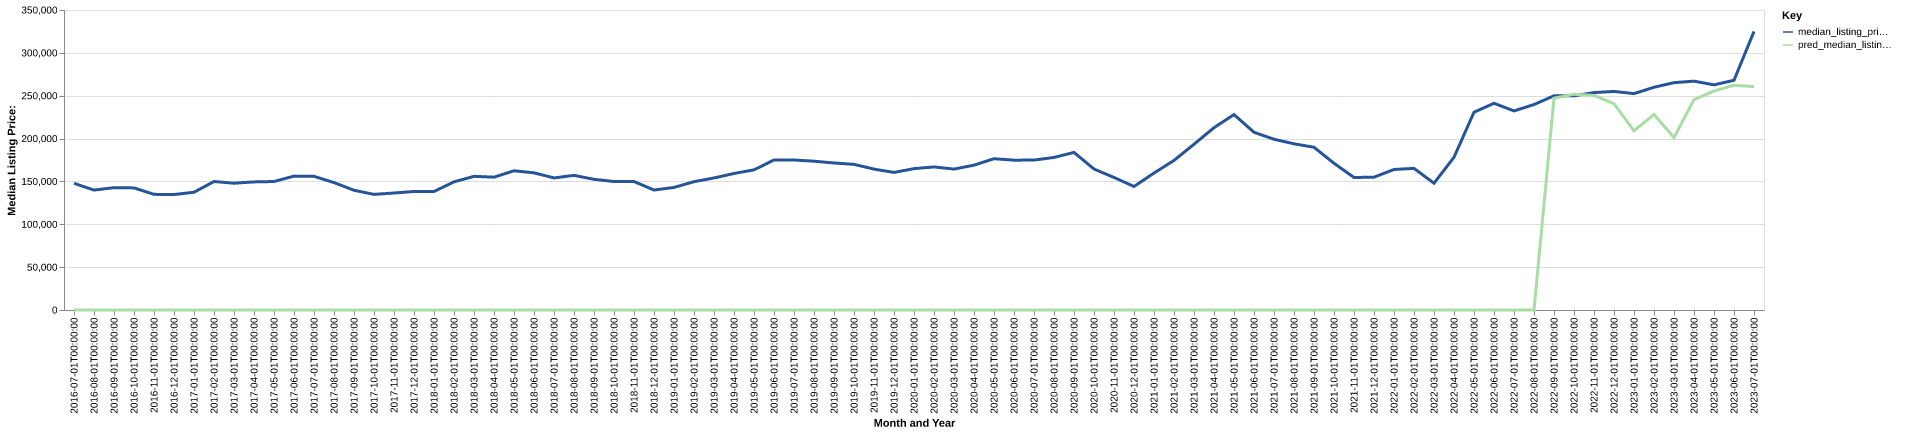

Source data for this figure (header and first rows):
date, time_idx, median_listing_price, thirty_year_interest_rate_five, month, county_name, active_listing_count, median_days_on_market, pred_median_listing_price, month_year
2016-07-01, 0, 147817, 3.72, 7, cerro gordo, ia, 379.0, 73.0, 0, Jul-2016
2016-08-01, 1, 139900, 3.73, 8, cerro gordo, ia, 378.0, 74.0, 0, Aug-2016
2016-09-01, 2, 142750, 3.66, 9, cerro gordo, ia, 387.0, 79.0, 0, Sep-2016
2016-10-01, 3, 142450, 3.64, 10, cerro gordo, ia, 322.0, 74.0, 0, Oct-2016
2016-11-01, 4, 134924, 3.66, 11, cerro gordo, ia, 330.0, 80.0, 0, Nov-2016
2016-12-01, 5, 134700, 3.48, 12, cerro gordo, ia, 314.0, 96.0, 0, Dec-2016
2017-01-01, 6, 137375, 3.45, 1, cerro gordo, ia, 296.0, 110.0, 0, Jan-2017
2017-02-01, 7, 149900, 3.5, 2, cerro gordo, ia, 308.0, 124.0, 0, Feb-2017
2017-03-01, 8, 147935, 3.52, 3, cerro gordo, ia, 311.0, 115.0, 0, Mar-2017
2017-04-01, 9, 149450, 4.03, 4, cerro gordo, ia, 323.0, 81.0, 0, Apr-2017
2017-05-01, 10, 149900, 4.32, 5, cerro gordo, ia, 334.0, 69.0, 0, May-2017
2017-06-01, 11, 156200, 4.2, 6, cerro gordo, ia, 328.0, 66.0, 0, Jun-2017
2017-07-01, 12, 155950, 4.19, 7, cerro gordo, ia, 322.0, 60.0, 0, Jul-2017
2017-08-01, 13, 148640, 4.3, 8, cerro gordo, ia, 318.0, 62.0, 0, Aug-2017
2017-09-01, 14, 139700, 4.1, 9, cerro gordo, ia, 319.0, 64.0, 0, Sep-2017
2017-10-01, 15, 134874, 4.05, 10, cerro gordo, ia, 285.0, 77.0, 0, Oct-2017
2017-11-01, 16, 136500, 3.94, 11, cerro gordo, ia, 279.0, 84.0, 0, Nov-2017
2017-12-01, 17, 138250, 4.03, 12, cerro gordo, ia, 266.0, 106.0, 0, Dec-2017
2018-01-01, 18, 138250, 3.93, 1, cerro gordo, ia, 237.0, 105.0, 0, Jan-2018
2018-02-01, 19, 149500, 3.83, 2, cerro gordo, ia, 252.0, 106.0, 0, Feb-2018
2018-03-01, 20, 155950, 3.94, 3, cerro gordo, ia, 244.0, 95.0, 0, Mar-2018
2018-04-01, 21, 154975, 3.95, 4, cerro gordo, ia, 263.0, 77.0, 0, Apr-2018
2018-05-01, 22, 162430, 3.99, 5, cerro gordo, ia, 291.0, 60.0, 0, May-2018
2018-06-01, 23, 160000, 4.15, 6, cerro gordo, ia, 319.0, 55.0, 0, Jun-2018
2018-07-01, 24, 154067, 4.4, 7, cerro gordo, ia, 321.0, 65.0, 0, Jul-2018
2018-08-01, 25, 157100, 4.46, 8, cerro gordo, ia, 324.0, 71.0, 0, Aug-2018
2018-09-01, 26, 152450, 4.58, 9, cerro gordo, ia, 319.0, 67.0, 0, Sep-2018
2018-10-01, 27, 149925, 4.66, 10, cerro gordo, ia, 323.0, 75.0, 0, Oct-2018
2018-11-01, 28, 149900, 4.62, 11, cerro gordo, ia, 317.0, 80.0, 0, Nov-2018
2018-12-01, 29, 139950, 4.54, 12, cerro gordo, ia, 280.0, 89.0, 0, Dec-2018
2019-01-01, 30, 143000, 4.6, 1, cerro gordo, ia, 271.0, 106.0, 0, Jan-2019
2019-02-01, 31, 149700, 4.72, 2, cerro gordo, ia, 276.0, 113.0, 0, Feb-2019
2019-03-01, 32, 154045, 4.9, 3, cerro gordo, ia, 285.0, 97.0, 0, Mar-2019
2019-04-01, 33, 159275, 4.94, 4, cerro gordo, ia, 303.0, 73.0, 0, Apr-2019
2019-05-01, 34, 163500, 4.75, 5, cerro gordo, ia, 330.0, 62.0, 0, May-2019
2019-06-01, 35, 175000, 4.51, 6, cerro gordo, ia, 333.0, 66.0, 0, Jun-2019
2019-07-01, 36, 175000, 4.41, 7, cerro gordo, ia, 373.0, 69.0, 0, Jul-2019
2019-08-01, 37, 173609, 4.41, 8, cerro gordo, ia, 372.0, 71.0, 0, Aug-2019
2019-09-01, 38, 171523, 4.2, 9, cerro gordo, ia, 365.0, 76.0, 0, Sep-2019
2019-10-01, 39, 169900, 4.14, 10, cerro gordo, ia, 361.0, 78.0, 0, Oct-2019
2019-11-01, 40, 164400, 3.84, 11, cerro gordo, ia, 359.0, 79.0, 0, Nov-2019
2019-12-01, 41, 160500, 3.81, 12, cerro gordo, ia, 309.0, 97.0, 0, Dec-2019
2020-01-01, 42, 164925, 3.75, 1, cerro gordo, ia, 276.0, 117.0, 0, Jan-2020
2020-02-01, 43, 166900, 3.73, 2, cerro gordo, ia, 300.0, 115.0, 0, Feb-2020
2020-03-01, 44, 164401, 3.78, 3, cerro gordo, ia, 297.0, 117.0, 0, Mar-2020
2020-04-01, 45, 169000, 3.75, 4, cerro gordo, ia, 271.0, 99.0, 0, Apr-2020
2020-05-01, 46, 176500, 3.74, 5, cerro gordo, ia, 286.0, 89.0, 0, May-2020
2020-06-01, 47, 174819, 3.72, 6, cerro gordo, ia, 286.0, 71.0, 0, Jun-2020
2020-07-01, 48, 174905, 3.49, 7, cerro gordo, ia, 246.0, 70.0, 0, Jul-2020
2020-08-01, 49, 178000, 3.65, 8, cerro gordo, ia, 210.0, 66.0, 0, Aug-2020
2020-09-01, 50, 183850, 3.33, 9, cerro gordo, ia, 200.0, 56.0, 0, Sep-2020
2020-10-01, 51, 164500, 3.28, 10, cerro gordo, ia, 175.0, 60.0, 0, Oct-2020
2020-11-01, 52, 154635, 3.21, 11, cerro gordo, ia, 177.0, 64.0, 0, Nov-2020
2020-12-01, 53, 144100, 3.07, 12, cerro gordo, ia, 174.0, 75.0, 0, Dec-2020
2021-01-01, 54, 159770, 2.99, 1, cerro gordo, ia, 157.0, 86.0, 0, Jan-2021
2021-02-01, 55, 174500, 2.93, 2, cerro gordo, ia, 120.0, 112.0, 0, Feb-2021
2021-03-01, 56, 193375, 2.88, 3, cerro gordo, ia, 116.0, 104.0, 0, Mar-2021
2021-04-01, 57, 212702, 2.84, 4, cerro gordo, ia, 133.0, 41.0, 0, Apr-2021
2021-05-01, 58, 228000, 2.71, 5, cerro gordo, ia, 139.0, 33.0, 0, May-2021
2021-06-01, 59, 207345, 2.79, 6, cerro gordo, ia, 147.0, 37.0, 0, Jun-2021
... 25 more rows
